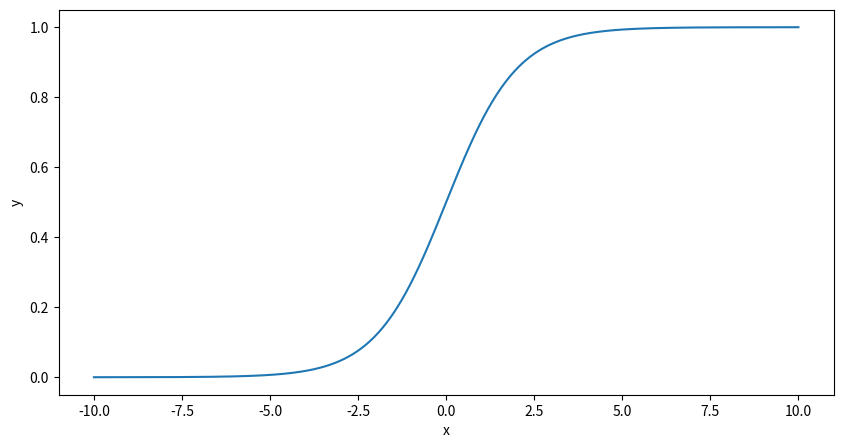
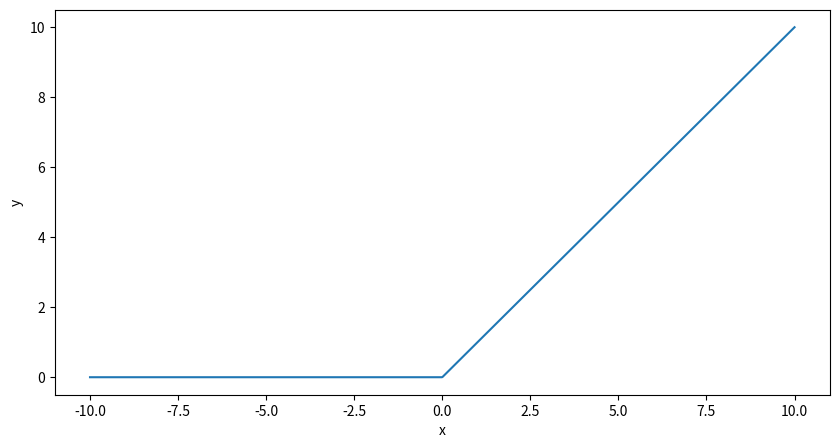

Generate these figures, in order, with matplotlib:
# Import matplotlib, numpy and math
import matplotlib.pyplot as plt
import numpy as np
import math

x = np.linspace(-10, 10, 1000)
y = 1 / (1 + np.exp(-x) )

plt.figure(figsize=(10, 5))
plt.plot(x, y)
plt.xlabel('x')
plt.ylabel('y')
plt.show()

x = np.linspace(-10, 10, 1000)
y = np.maximum(0, x)

plt.figure(figsize=(10, 5))
plt.plot(x, y)
plt.xlabel('x')
plt.ylabel('y')
plt.show()
